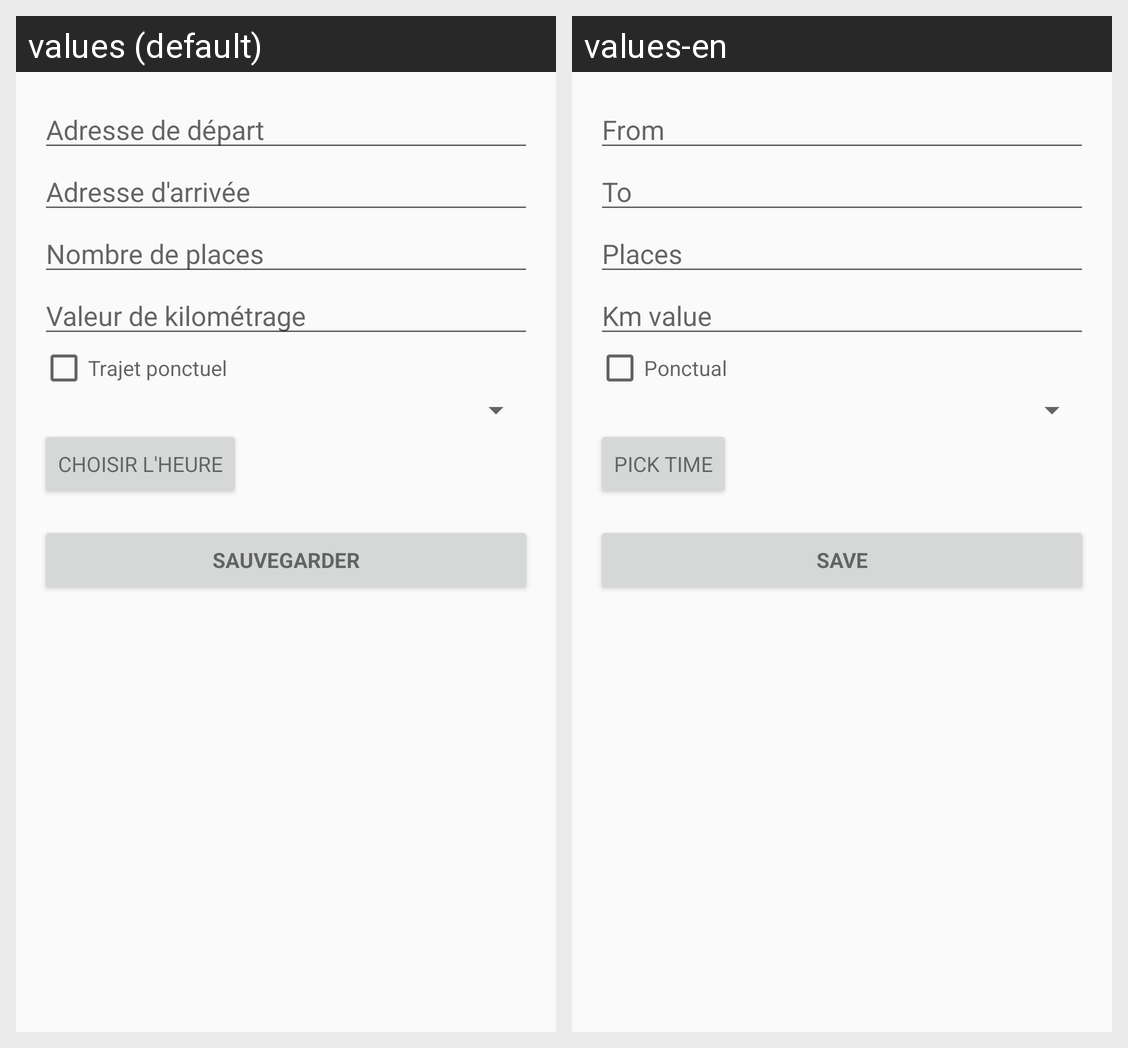

For this localized Android screen grid, give each drawn string resource with its value in every locale shown.
Android screen res/layout/fragment_offer_form.xml rendered under 2 locales, left to right: values (default), values-en. Device: Nexus 5 (rendered at 1080×1920; each locale shown at half size, 540×960, under a caption strip naming it); theme AppTheme.
Strings drawn on this screen, with the default value and each locale's value (text and hints the layout hard-codes, and strings that could not be matched under every locale, appear in the picture but are not listed):

from_address
  values: Adresse de départ
  values-en: From

to_address
  values: Adresse d'arrivée
  values-en: To

places
  values: Nombre de places
  values-en: Places

km_value
  values: Valeur de kilométrage
  values-en: Km value

ponctual_or_regular
  values: Trajet ponctuel
  values-en: Ponctual

choose_time
  values: Choisir l'heure
  values-en: Pick time

save
  values: Sauvegarder
  values-en: Save
